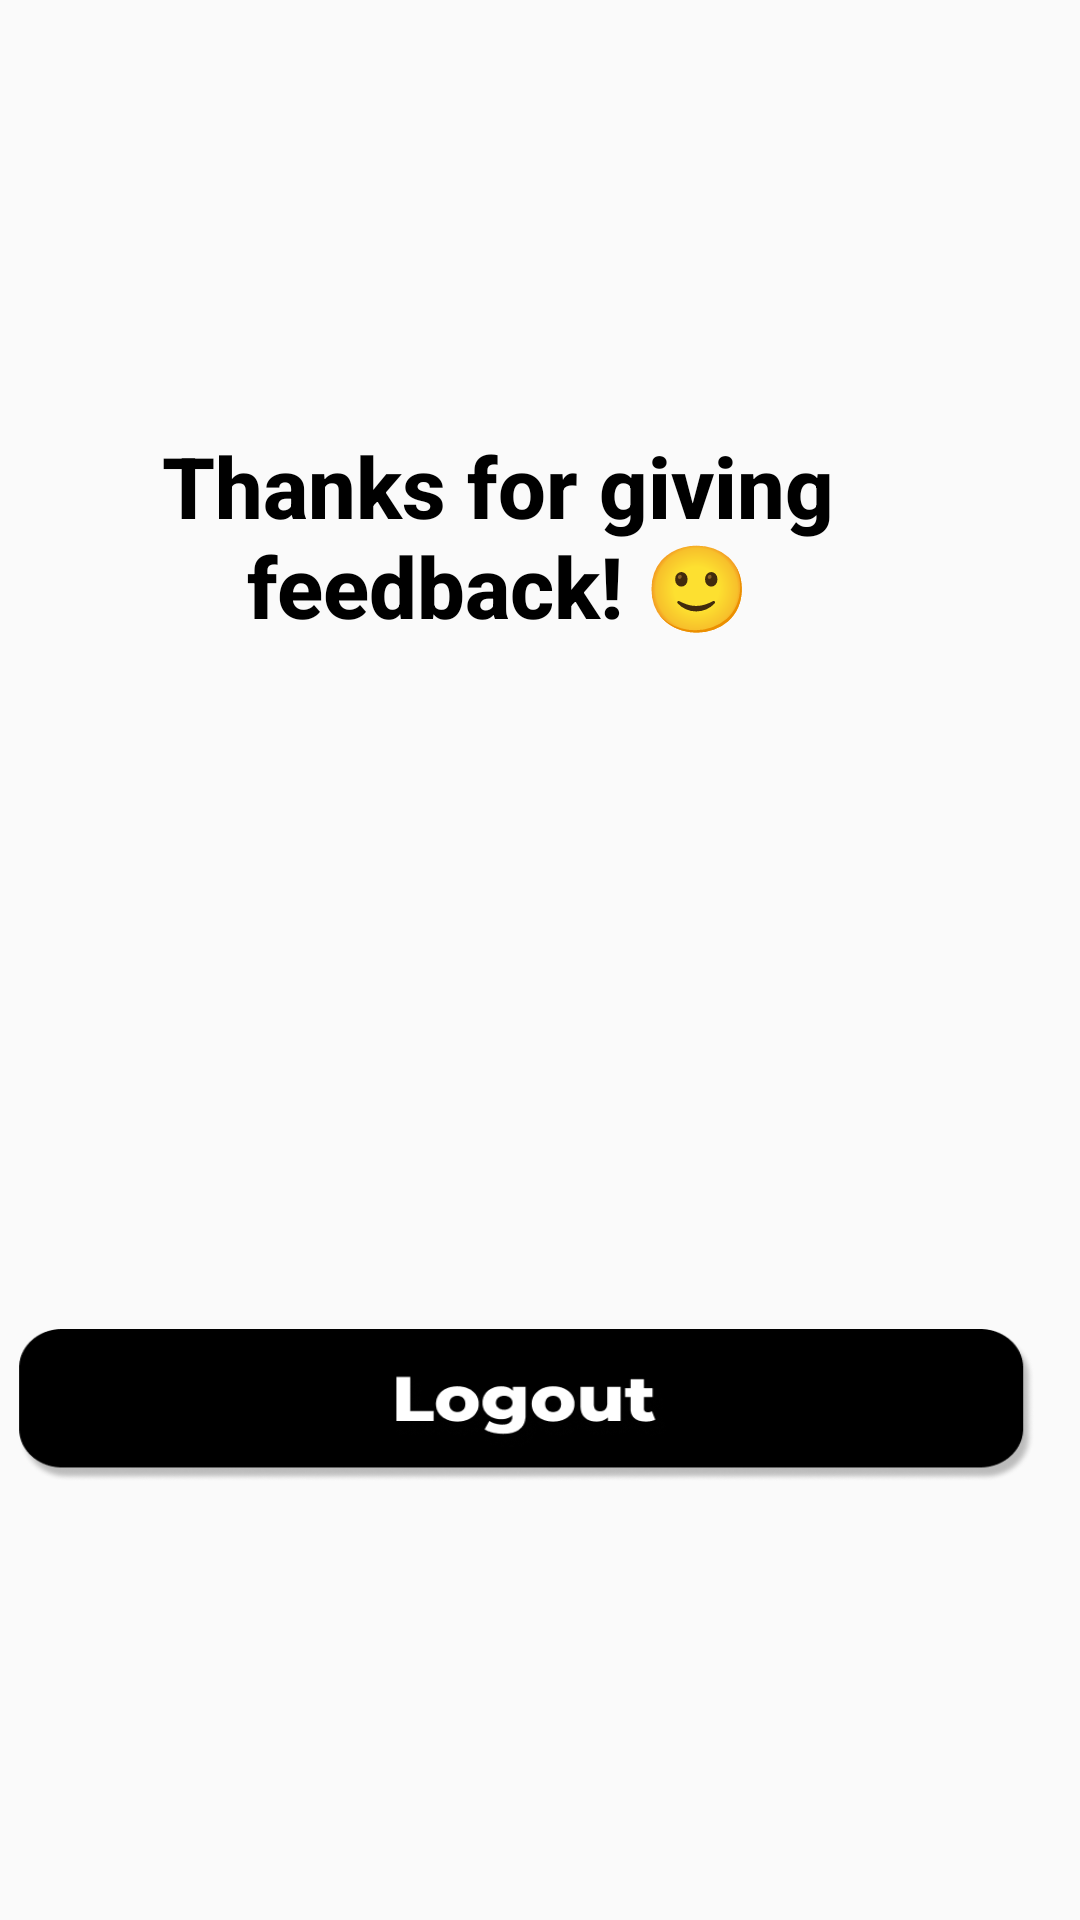

Produce the Android XML layout that renders to this screen, including the resource entries it uses.
<!-- AndroidManifest.xml: application theme Theme.AK -->
<!-- res/layout/activity_feedback_after.xml -->
<?xml version="1.0" encoding="utf-8"?>
<RelativeLayout xmlns:android="http://schemas.android.com/apk/res/android"
    xmlns:tools="http://schemas.android.com/tools"
    android:layout_width="match_parent"
    android:layout_height="match_parent"
    tools:context=".FeedbackAfter"
    android:layout_marginLeft="30dp"
    android:layout_marginRight="30dp"
    android:layout_marginTop="25dp">

    <TextView
        android:id="@+id/textView"
        android:layout_width="320dp"
        android:layout_height="112dp"
        android:layout_alignParentStart="true"
        android:layout_alignParentTop="true"
        android:layout_marginHorizontal="300px"
        android:layout_marginStart="6dp"
        android:layout_marginLeft="109dp"
        android:layout_marginTop="143dp"
        android:fontFamily="Montserrat"
        android:text="Thanks for giving feedback! 🙂"
        android:textAlignment="center"
        android:textAppearance="@style/login"
        android:textFontWeight="800"
        android:textSize="85px" />

    <ImageButton
        android:id="@+id/button"
        android:layout_width="339dp"
        android:layout_height="51dp"
        android:layout_alignParentStart="true"
        android:layout_alignParentTop="true"
        android:layout_marginStart="6dp"
        android:layout_marginTop="346dp"
        android:background="@drawable/back" />

    <ImageButton
        android:id="@+id/button2"
        android:layout_width="339dp"
        android:layout_height="51dp"
        android:layout_alignParentStart="true"
        android:layout_alignParentTop="true"
        android:layout_marginStart="6dp"
        android:layout_marginTop="443dp"
        android:background="@drawable/logout3" />

</RelativeLayout>
<!-- resources referenced by this layout -->
<resources>
  <!-- drawable logout3: png bitmap (drawable-v24, 15392 bytes) -->
  <style name="login">
          <item name="android:textSize">
              45sp
          </item>
          <item name="android:textColor">
              #000000
          </item>
      </style>
  <style name="Theme.AK" parent="Theme.AppCompat.Light.NoActionBar">
          
          <item name="colorPrimary">@color/black</item>
          <item name="colorPrimaryVariant">@color/black</item>
          <item name="colorOnPrimary">@color/white</item>
          
          <item name="colorSecondary">#323232</item>
          <item name="colorSecondaryVariant">#232323</item>
          <item name="colorOnSecondary">@color/black</item>
          
          <item name="android:statusBarColor" tools:targetApi="l">?attr/colorPrimaryVariant</item>
          
      </style>
  <color name="black">#FF000000</color>
  <color name="white">#FFFFFFFF</color>
</resources>
